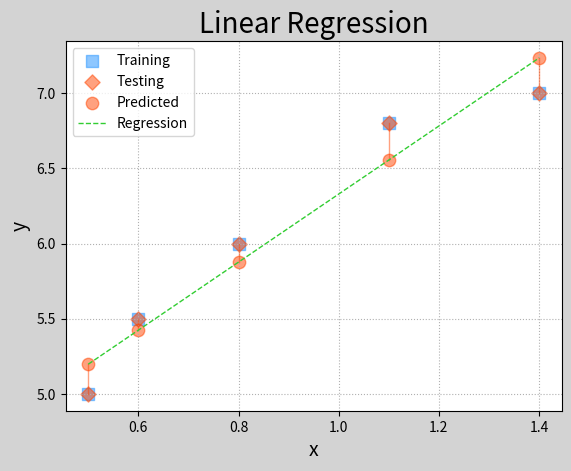
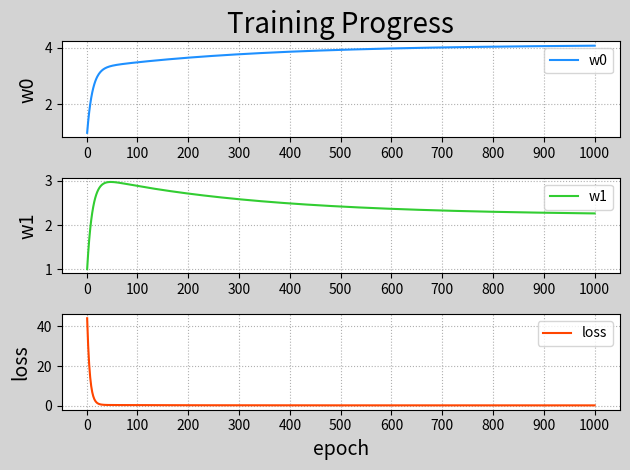

These charts were generated, in order, by the following Python code: (Note: this script raises an exception after producing the figures.)
# -*- coding: utf-8 -*-

from __future__ import unicode_literals
import numpy as np
import matplotlib.pyplot as mp
from mpl_toolkits.mplot3d import axes3d

# 训练集输入数据
train_x = np.array([0.5, 0.6, 0.8, 1.1, 1.4])
# 训练集输出数据
train_y = np.array([5.0, 5.5, 6.0, 6.8, 7.0])
# 迭代次数
n_epoches = 1000
# 学习率
lrate = 0.01
# 第几次迭代和每次迭代的损失值
epoches, losses = [], []
# 每次迭代的模型参数,初始模型：y=x+1
w0, w1 = [1], [1]
# 迭代循环,epoch从1迭代到1000
for epoch in range(1, n_epoches + 1):
    # 记录这是第几次迭代
    epoches.append(epoch)
    # 根据预测函数y = w0 + w1*x，记录此次迭代损失值
    losses.append(
        (
            (train_y - (w0[-1] + w1[-1] * train_x))**2
        ).sum() / 2
    )
    # 打印输出
    print('{:4}> w0={:.8f}, w1={:.8f}, loss={:.8f}'.format(
        epoches[-1], w0[-1], w1[-1], losses[-1]
    ))
    # 损失函数关于w0的偏导数
    d0 = -(train_y - (w0[-1] + w1[-1] * train_x)).sum()
    # 损失函数关于w1的偏导数
    d1 = -((train_y - (w0[-1] + w1[-1] * train_x)) * train_x).sum()
    # 产生下一次迭代的w0
    w0.append(w0[-1] - lrate * d0)
    # 产生下一次迭代的w1
    w1.append(w1[-1] - lrate * d1)
# 将列表转换为数组，同时舍弃多余的模型参数
w0 = np.array(w0[:-1])
w1 = np.array(w1[:-1])
# 用训练集作为测试集，计算实际的预测输出
sorted_indices = train_x.argsort()
test_x = train_x[sorted_indices]
test_y = train_y[sorted_indices]
pred_test_y = w0[-1] + w1[-1] * test_x
for y, pred_y in zip(test_y, pred_test_y):
    print(y, '->', pred_y)
# 计算损失函数曲面loss=f(w0,w1)上的点
grid_w0, grid_w1 = np.meshgrid(
    np.linspace(0, 9, 500),
    np.linspace(0, 3.5, 500)
)
flat_w0, flat_w1 = grid_w0.ravel(), grid_w1.ravel()
flat_loss = (
    (flat_w0 + np.outer(train_x, flat_w1) - train_y.reshape(-1, 1))**2
).sum(axis=0) / 2
grid_loss = flat_loss.reshape(grid_w0.shape)
# 可视化回归曲线
mp.figure('Linear Regression', facecolor='lightgray')
mp.title('Linear Regression', fontsize=20)
mp.xlabel('x', fontsize=14)
mp.ylabel('y', fontsize=14)
mp.tick_params(labelsize=10)
mp.grid(linestyle=':')
mp.scatter(train_x, train_y, marker='s',
           c='dodgerblue', alpha=0.5, s=80, label='Training')
mp.scatter(test_x, test_y, marker='D',
           c='orangered', alpha=0.5, s=60, label='Testing')
mp.scatter(test_x, pred_test_y,
           c='orangered', alpha=0.5, s=80, label='Predicted')
for x, y, pred_y in zip(test_x, test_y, pred_test_y):
    mp.plot([x, x], [y, pred_y], c='orangered', alpha=0.5, linewidth=1)
mp.plot(
    test_x,
    pred_test_y,
    '--',
    c='limegreen',
    label='Regression',
    linewidth=1)
mp.legend()
# 可视化训练过程
mp.figure('Training Progress', facecolor='lightgray')
mp.subplot(311)     # 三行一列 第一行
mp.title('Training Progress', fontsize=20)
mp.ylabel('w0', fontsize=14)
mp.gca().xaxis.set_major_locator(
    mp.MultipleLocator(100)
)
mp.tick_params(labelsize=10)
mp.grid(linestyle=':')
mp.plot(epoches, w0, c='dodgerblue', label='w0')
mp.legend()

mp.subplot(312)     # 三行一列 第二列
mp.ylabel('w1', fontsize=14)
mp.gca().xaxis.set_major_locator(
    mp.MultipleLocator(100)
)
mp.tick_params(labelsize=10)
mp.grid(linestyle=':')
mp.plot(epoches, w1, c='limegreen', label='w1')
mp.legend()

mp.subplot(313)      # 三行一列 第三列
mp.xlabel('epoch', fontsize=14)
mp.ylabel('loss', fontsize=14)
mp.gca().xaxis.set_major_locator(
    mp.MultipleLocator(100)
)
mp.tick_params(labelsize=10)
mp.grid(linestyle=':')
mp.plot(epoches, losses, c='orangered', label='loss')
mp.legend()
mp.tight_layout()
# 可视化损失函数曲面
mp.figure('Loss Function')
ax = mp.gca(projection='3d')
mp.title('Loss Function', fontsize=20)
ax.set_xlabel('w0', fontsize=14)
ax.set_ylabel('w1', fontsize=14)
ax.set_zlabel('loss', fontsize=14)
mp.tick_params(labelsize=10)
ax.plot_surface(
    grid_w0,
    grid_w1,
    grid_loss,
    rstride=10,
    cstride=10,
    cmap='jet')
ax.plot(w0, w1, losses, 'o-', c='orangered', label='BGD')
mp.legend(loc='lower left')
mp.show()
